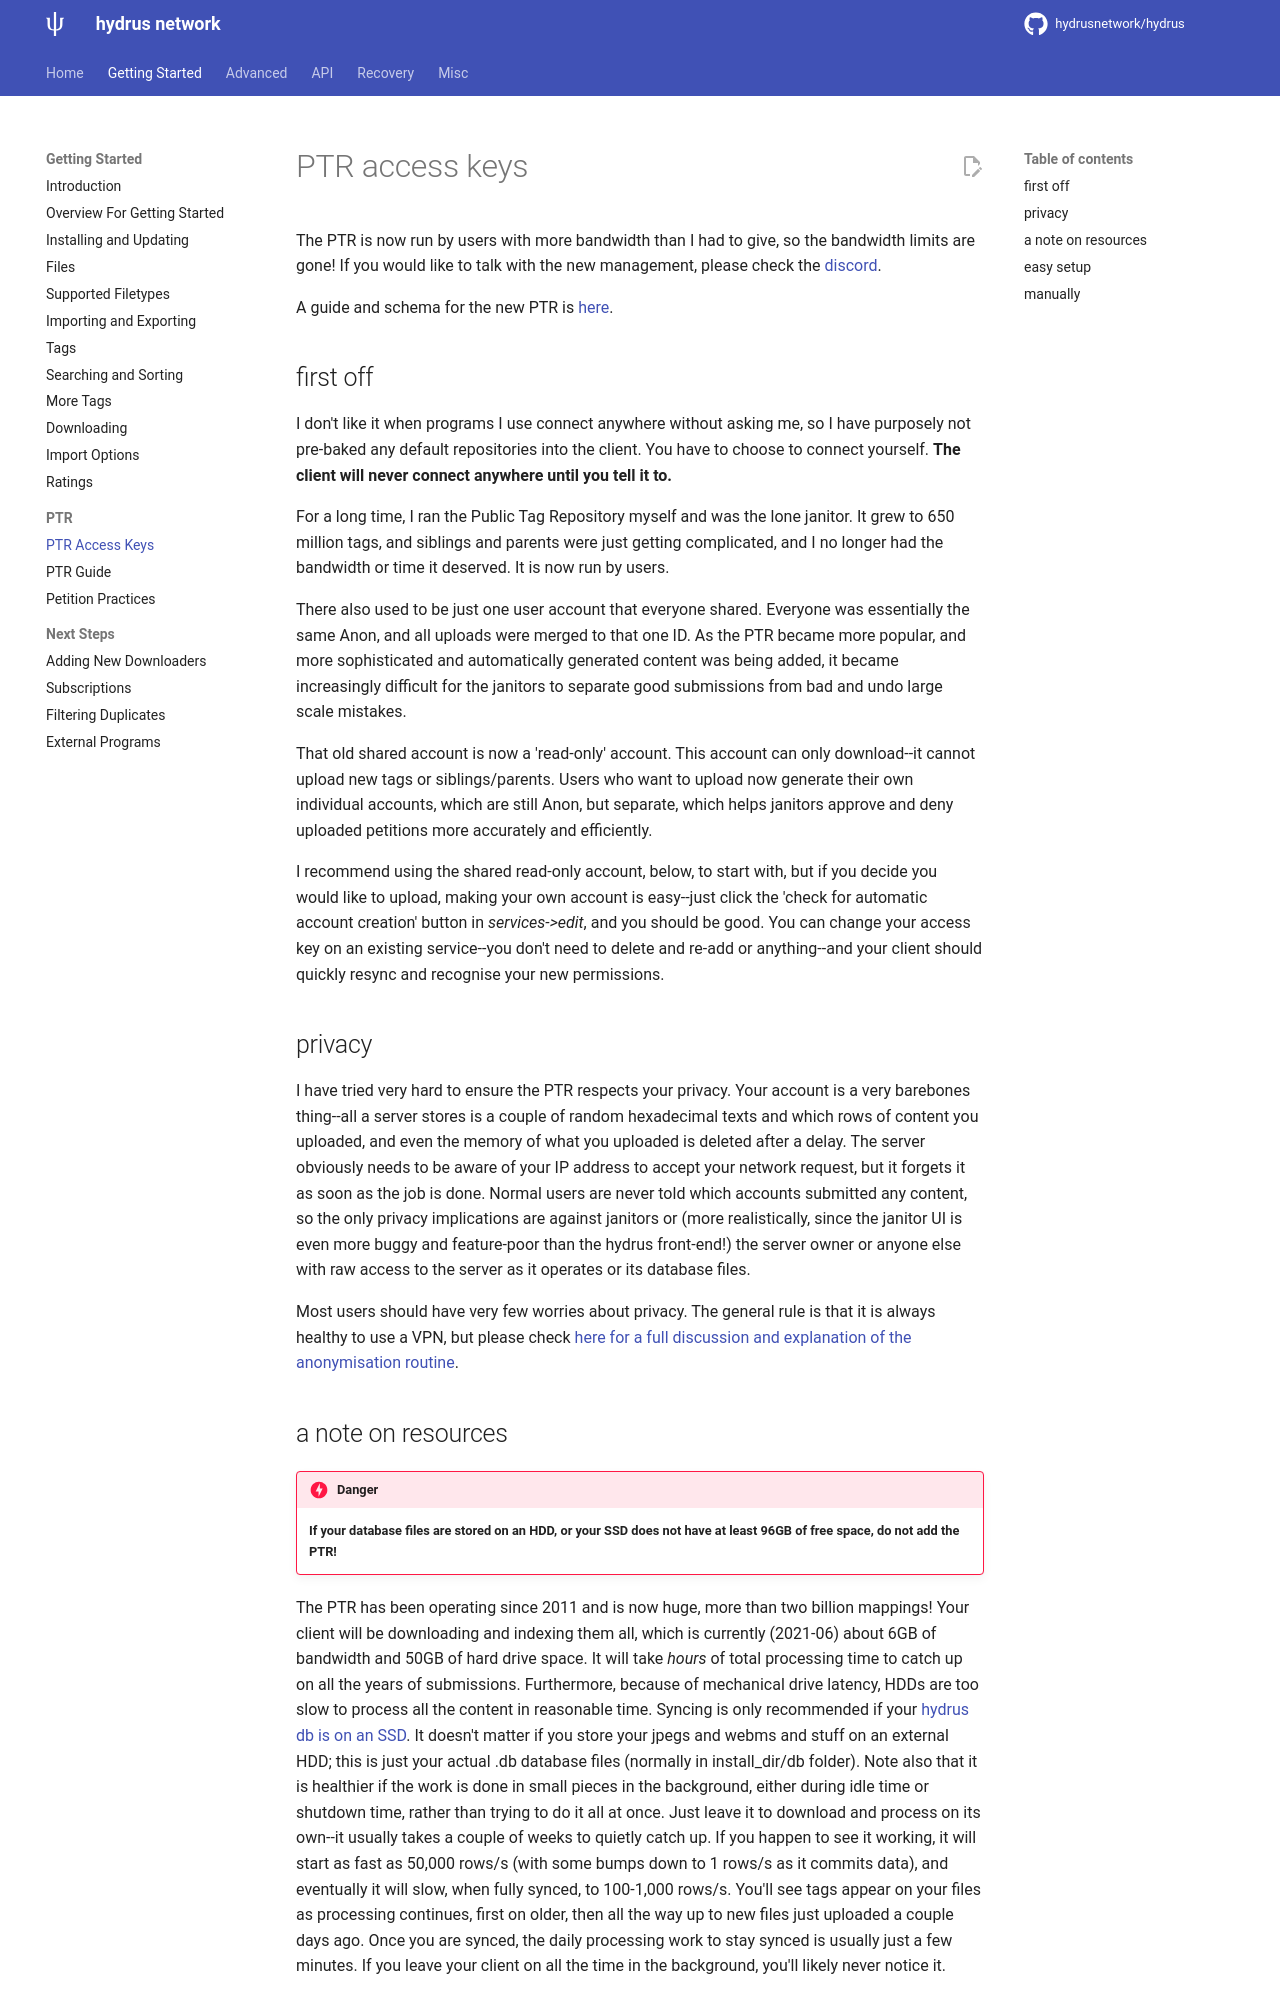

repository: KY22/HydrusKY · page: access_keys.html · generator: mkdocs

---
title: PTR Access Keys
---

# PTR access keys

The PTR is now run by users with more bandwidth than I had to give, so the bandwidth limits are gone! If you would like to talk with the new management, please check the [discord](https://discord.gg/wPHPCUZ).

A guide and schema for the new PTR is [here](PTR.md).

## first off

I don't like it when programs I use connect anywhere without asking me, so I have purposely not pre-baked any default repositories into the client. You have to choose to connect yourself. **The client will never connect anywhere until you tell it to.**

For a long time, I ran the Public Tag Repository myself and was the lone janitor. It grew to 650 million tags, and siblings and parents were just getting complicated, and I no longer had the bandwidth or time it deserved. It is now run by users.

There also used to be just one user account that everyone shared. Everyone was essentially the same Anon, and all uploads were merged to that one ID. As the PTR became more popular, and more sophisticated and automatically generated content was being added, it became increasingly difficult for the janitors to separate good submissions from bad and undo large scale mistakes.

That old shared account is now a 'read-only' account. This account can only download--it cannot upload new tags or siblings/parents. Users who want to upload now generate their own individual accounts, which are still Anon, but separate, which helps janitors approve and deny uploaded petitions more accurately and efficiently.

I recommend using the shared read-only account, below, to start with, but if you decide you would like to upload, making your own account is easy--just click the 'check for automatic account creation' button in _services->edit_, and you should be good. You can change your access key on an existing service--you don't need to delete and re-add or anything--and your client should quickly resync and recognise your new permissions.
